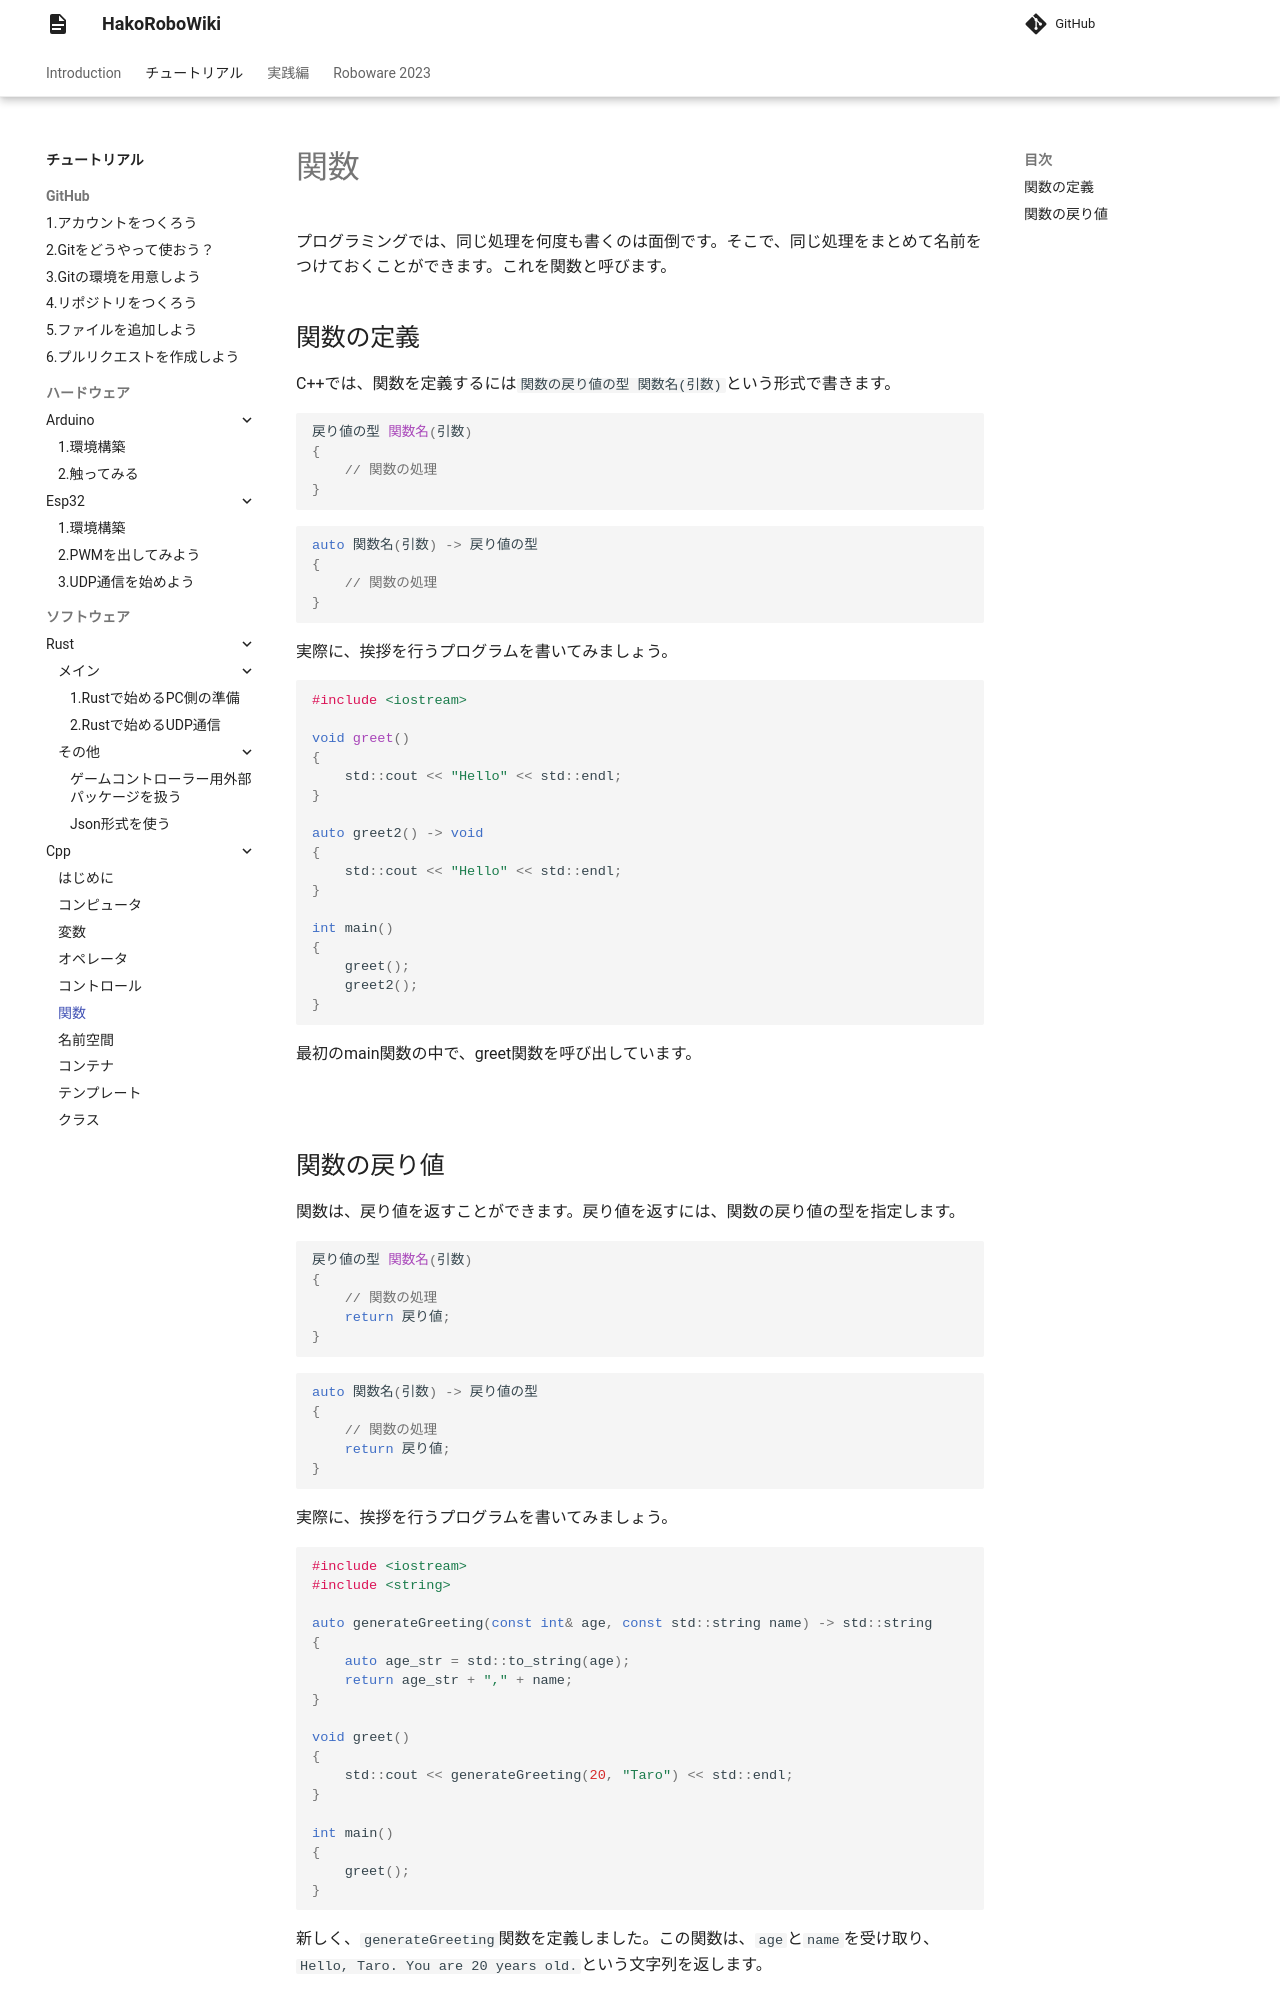

repository: hakoroboken/hakorobowiki · page: tutorial/software/cpp/05.function/index.html · generator: mkdocs

# 関数

プログラミングでは、同じ処理を何度も書くのは面倒です。そこで、同じ処理をまとめて名前をつけておくことができます。これを関数と呼びます。

## 関数の定義

C++では、関数を定義するには`関数の戻り値の型 関数名(引数)`という形式で書きます。

```cpp
戻り値の型 関数名(引数)
{
    // 関数の処理
}
```

```cpp
auto 関数名(引数) -> 戻り値の型
{
    // 関数の処理
}
```

実際に、挨拶を行うプログラムを書いてみましょう。

```cpp
#include <iostream>

void greet()
{
    std::cout << "Hello" << std::endl;
}

auto greet2() -> void
{
    std::cout << "Hello" << std::endl;
}

int main()
{
    greet();
    greet2();
}
```

最初のmain関数の中で、greet関数を呼び出しています。

<br>
